Run: headless pygame with SDL's dummy video driver; simulated clock (each Clock.tick advances the game by its frame time, no real sleeping); random seed 0; keys injected as events and as key.get_pressed() state; mouse plan: one left click at the window centre at the start of phase 2, then a move to the lower-right quarter at the start of phase 3.
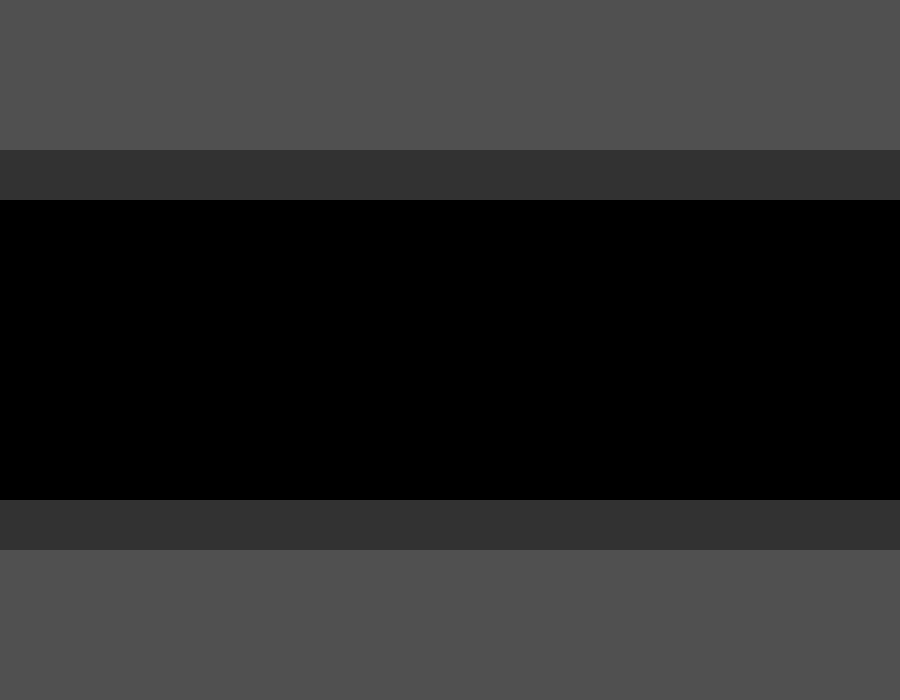
Frame 1 of 4 · flips 1–60 · no input
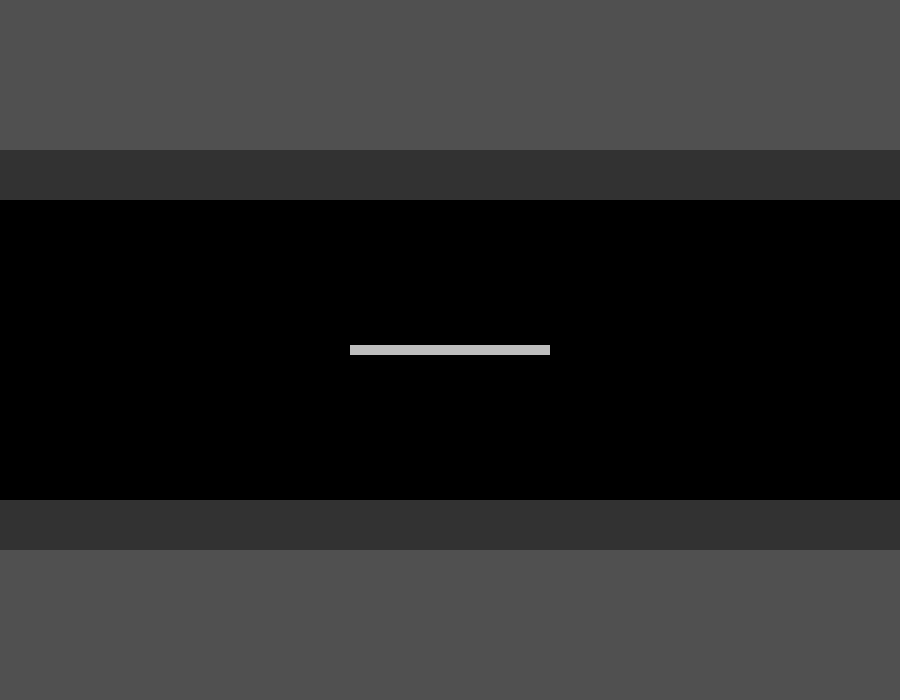
Frame 2 of 4 · flips 61–180 · clicked the window centre · tapped SPACE, RETURN · held RIGHT (→), D
Frame 3 of 4 · flips 181–300 · moved the mouse to the lower-right quarter · held DOWN (↓), S · screen unchanged from frame 2, image omitted
Frame 4 of 4 · flips 301–420 · held LEFT (←), A, UP (↑), W · screen unchanged from frame 3, image omitted

The pygame program that drew these frames:

import pygame
import random
from math import sqrt

pygame.init()
size = width, height = 900, 700
fps = 120
screen = pygame.display.set_mode(size)
players = pygame.sprite.Group()
ladders = pygame.sprite.Group()
background = pygame.sprite.Group()
ground = pygame.sprite.Group()
tgtable = {0: 0.0, 1: 0.0175, 2: 0.0349, 3: 0.0524, 4: 0.0699, 5: 0.0875, 6: 0.1051, 7: 0.1228, 8: 0.1405, 9: 0.1584, 10: 0.1763, 11: 0.1944, 12: 0.2126, 13: 0.2309, 14: 0.2493, 15: 0.2679, 16: 0.2867, 17: 0.3057, 18: 0.3249, 19: 0.3443, 20: 0.364, 21: 0.3839, 22: 0.404, 23: 0.4245, 24: 0.4452, 25: 0.4663, 26: 0.4877, 27: 0.5095, 28: 0.5317, 29: 0.5543, 30: 0.5774, 31: 0.6009, 32: 0.6249, 33: 0.6494, 34: 0.6745, 35: 0.7002, 36: 0.7265, 37: 0.7536, 38: 0.7813, 39: 0.8098, 40: 0.8391, 41: 0.8693, 42: 0.9004, 43: 0.9325, 44: 0.9657, 45: 1.0, 46: 1.0355, 47: 1.0724, 48: 1.1106, 49: 1.1504, 50: 1.1918, 51: 1.2349, 52: 1.2799, 53: 1.327, 54: 1.3764, 55: 1.4281, 56: 1.4826, 57: 1.5399, 58: 1.6003, 59: 1.6643, 60: 1.7321, 61: 1.804, 62: 1.8807, 63: 1.9626, 64: 2.0503, 65: 2.1445, 66: 2.246, 67: 2.3559, 68: 2.4751, 69: 2.6051, 70: 2.7475, 71: 2.9042, 72: 3.0777, 73: 3.2709, 74: 3.4874, 75: 3.7321, 76: 4.0108, 77: 4.3315, 78: 4.7046, 79: 5.1446, 80: 5.6713, 81: 6.3138, 82: 7.1154, 83: 8.1443, 84: 9.5144, 85: 11.4301, 86: 14.3007, 87: 19.0811, 88: 28.6363, 89: 57.29}
##foreground = pygame.sprite.Group()


def get_angle(x1, y1, x2, y2):
    try:
        tg = abs(abs(y1) - abs(y2)) / abs(abs(x1) - abs(x2))
    except ZeroDivisionError:
        return 90
    if tg > 60:
        return 90 
    closest_angle = 0
    for i in range(1, 90):
        if abs(tgtable[closest_angle] - tg) > abs(tgtable[i] - tg):
            closest_angle = i
    return closest_angle


def get_rotation(pos, angle):
    if pos[1] < height // 2:
        if pos[0] >= width // 2:
            return 90 - angle
        else:
            return 270 + angle
    else:
        if pos[0] >= width // 2:
            return 90 + angle
        else:
            return 270 - angle


class Player(pygame.sprite.Sprite):
    def __init__(self, group, x, y):
        super().__init__(group)
        self.on_ground = False
        self.image = pygame.Surface((30, 36),
                                    pygame.SRCALPHA, 32)
        pygame.draw.rect(self.image, pygame.Color("blue"),
                         (5, 0, 20, 36))
        self.gun = pygame.Surface((18, 8),
                                  pygame.SRCALPHA, 32)
        pygame.draw.rect(self.gun, pygame.Color('red'),
                         (0, 0, 18, 8))
        self.image.blit(self.gun, (12, 15))
        self.rect = pygame.Rect(x, y, 20,  36)
        self.mask = pygame.mask.from_surface(self.image)
        
    def move(self, xvelocity, yvelocity):
        self.rect = self.rect.move(xvelocity, yvelocity)

##    def check_ground(self):
##        if self.rect.y + 36 > cur_pl_yvel

class platform(pygame.sprite.Sprite):
    def __init__(self, group, x, y):
        super().__init__(group)
        self.image = pygame.Surface((200, 10),
                                    pygame.SRCALPHA, 32)
        pygame.draw.rect(self.image, pygame.Color("grey"),
                           (0, 0, 200, 10))
        self.rect = pygame.Rect(x, y, 200, 10)

class Ground(pygame.sprite.Sprite):
    def __init__(self, group, size, color, x, y):
        super().__init__(group)
        self.image = pygame.Surface(size,
                                    pygame.SRCALPHA, 32)
        pygame.draw.rect(self.image, color,
                           (0, 0, size[0], size[1]))
        self.rect = pygame.Rect(x, y, size[0], size[1])
        self.mask = pygame.mask.from_surface(self.image)
        
##class ladder(pygame.sprite.Sprite):
##    def __init__(self, group, x, y):
##        super().__init__(group)
##        self.image = pygame.Surface((10, 200),
##                                    pygame.SRCALPHA, 32)
##        pygame.draw.rect(self.image, pygame.Color("red"),
##                           (0, 0, 10, 200))
##        self.rect = pygame.Rect(x, y, 10, 200)
##        
running = True
clock = pygame.time.Clock()
pl = None
cur_pl_xvel = 0
cur_pl_yvel = 0
ctrl = False
space = False

Ground(background, (900, 200), (50, 50, 50), 0, 500)
Ground(background, (900, 200), (50, 50, 50), 0, 0)


floor = Ground(ground, (900, 150), (80, 80, 80), 0, 550)
ceiling = Ground(ground, (900, 150), (80, 80, 80), 0, 0)

try:
    while running:
        screen.fill((0, 0, 0))
        for event in pygame.event.get():
            if event.type == pygame.QUIT:
                running = False
            if event.type == pygame.MOUSEMOTION:
                if pl is not None:
                    pygame.transform.rotate(pl.gun, get_rotation(event.pos, get_angle(pl.rect.x, pl.rect.y, event.pos[0], event.pos[1])))
################################################################################################
##                    pl.image.blit(pl.gun, (12, 15)) 
##                    print(get_angle(pl.rect.x, pl.rect.y, event.pos[0], event.pos[1]))
            elif event.type == pygame.MOUSEBUTTONDOWN:
                if event.button == 1 and not ctrl:
                    platform(ground, event.pos[0] - 100, event.pos[1] - 5)
##                elif event.button == 1 and ctrl:
##                    print(get_angle(pl.rect.x, pl.rect.y, event.pos[0], event.pos[1]))
##                    print(round(tg, 4), tg in tgtable.keys(), round(tg, 4) in tgtable.keys())
                elif event.button == 3:
                    if pl is not None:
                        players.remove(pl)#= map(players.sprites())
                    pl = Player(players, event.pos[0] - 15, event.pos[1] - 15)
            elif event.type == pygame.KEYDOWN:
                if pl is not None and event.key == pygame.K_a:
                    cur_pl_xvel = -3
                elif pl is not None and event.key == pygame.K_d:
                    cur_pl_xvel = 3
                elif pl is not None and pygame.sprite.spritecollideany(pl, ladders) and event.key == pygame.K_w:
                    cur_pl_yvel = -2
                elif pl is not None and pygame.sprite.spritecollideany(pl, ladders) and event.key == pygame.K_s:
                    cur_pl_yvel = 2 
                elif event.key == pygame.K_LCTRL:
                    ctrl = True
                elif event.key == pygame.K_SPACE:
##                    space = True
                    cur_pl_yvel = -5
            elif event.type == pygame.KEYUP:
                if pl is not None and cur_pl_xvel < 0 and event.key == pygame.K_a:
                    cur_pl_xvel = 0
                elif pl is not None and cur_pl_xvel > 0 and event.key == pygame.K_d:
                    cur_pl_xvel = 0
                elif event.key == pygame.K_w:
                    cur_pl_yvel = 0
                elif event.key == pygame.K_s:
                    cur_pl_yvel = 0
##                elif event.key == pygame.K_SPACE:
##                    space = False
                elif event.key == pygame.K_LCTRL:
                    ctrl = False
        if pl is not None:
##            if pygame.sprite.spritecollideany(pl, ladders) and cur_pl_yvel != 0:
##                pl.move(0, cur_pl_yvel)
##            if not pygame.sprite.spritecollideany(pl, ladders):
##                cur_pl_yvel = 0
            if pl.on_ground and cur_pl_yvel >= 0:#(pygame.sprite.spritecollideany(pl, ground) and cur_pl_yvel >= 0) or pl.on_ground:
                pl.move(cur_pl_xvel, 0)
            else:
                pl.move(0, cur_pl_yvel)
##                print()
                if pygame.sprite.collide_mask(pl, ceiling):
                    pl.move(0, 155 - pl.rect.y)
                    cur_pl_y_vel = 1
                elif pygame.sprite.collide_mask(pl, floor):
                    pl.on_ground = True
                    pl.move(0, 550 - 36 - pl.rect.y)
                else:
                    pl.move(cur_pl_xvel, round(cur_pl_yvel))
            if cur_pl_yvel + 0.1 <= 4:
                cur_pl_yvel += 0.1
            else:
                cur_pl_yvel = 4
##        for sprite in players:
##            sprite.update()
        background.draw(screen)
        ground.draw(screen)
        ladders.draw(screen)
        players.draw(screen)
        pygame.display.flip()
        clock.tick(fps)
        
finally:
    pygame.quit()
